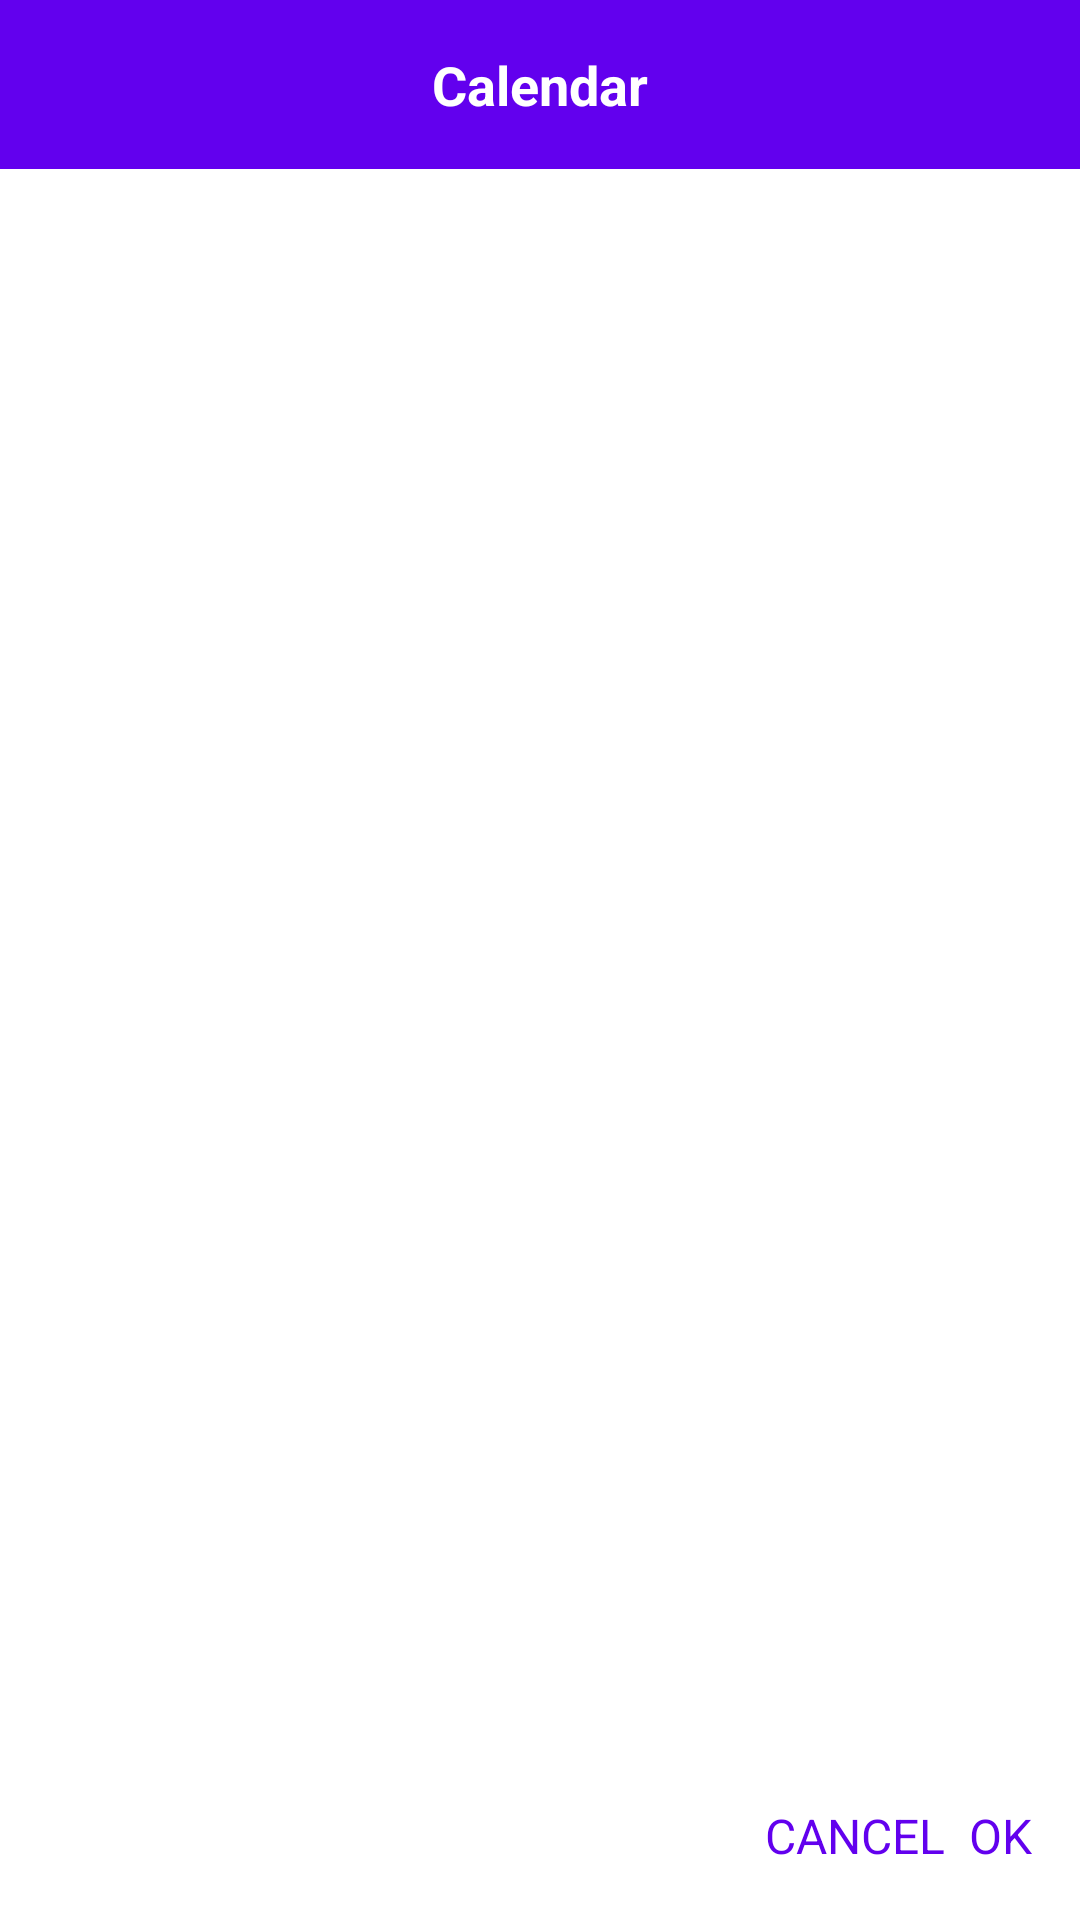

Layout XML and referenced resources for this Android screen:
<!-- AndroidManifest.xml: application theme Theme.DialogCalendar -->
<!-- res/layout/dialog_calendar.xml -->
<?xml version="1.0" encoding="utf-8"?>
<androidx.constraintlayout.widget.ConstraintLayout
    xmlns:android="http://schemas.android.com/apk/res/android"
    android:layout_width="300dp"
    android:layout_height="600dp"
    xmlns:app="http://schemas.android.com/apk/res-auto"
    android:minWidth="280dp"
    android:minHeight="460dp">

    <TextView
        android:id="@+id/tvCalendar"
        android:layout_width="match_parent"
        android:layout_height="wrap_content"
        android:text="Calendar"
        android:textColor="#ffffff"
        app:layout_constraintTop_toTopOf="parent"
        android:gravity="center"
        android:textStyle="bold"
        android:textSize="18sp"
        android:background="@color/design_default_color_primary"
        android:paddingVertical="16dp"/>

    <androidx.recyclerview.widget.RecyclerView
        android:id="@+id/rvCalendar"
        android:layout_width="match_parent"
        android:layout_height="0dp"
        android:orientation="vertical"
        app:layoutManager="androidx.recyclerview.widget.GridLayoutManager"
        app:layout_constraintTop_toBottomOf="@id/tvCalendar"
        app:spanCount="5"
        android:layout_marginBottom="8dp"
        app:layout_constraintBottom_toTopOf="@id/btnPositive"/>

    <TextView
        android:id="@+id/btnPositive"
        android:layout_width="wrap_content"
        android:layout_height="40dp"
        android:paddingEnd="8dp"
        android:textSize="16dp"
        android:text="OK"
        android:textColor="@color/design_default_color_primary"
        android:textAllCaps="true"
        app:layout_constraintEnd_toEndOf="parent"
        android:gravity="center"
        app:layout_constraintBottom_toBottomOf="parent"
        android:layout_marginEnd="8dp"
        android:layout_marginBottom="8dp"/>

    <TextView
        android:id="@+id/btnNegative"
        android:layout_width="wrap_content"
        android:layout_height="40dp"
        android:gravity="center"
        android:text="CANCEL"
        android:textAllCaps="true"
        android:textColor="@color/design_default_color_primary"
        android:textSize="16dp"
        app:layout_constraintBottom_toBottomOf="parent"
        app:layout_constraintEnd_toStartOf="@id/btnPositive"
        android:layout_marginEnd="8dp"
        android:layout_marginBottom="8dp"/>


</androidx.constraintlayout.widget.ConstraintLayout>
<!-- resources referenced by this layout -->
<resources>
  <style name="Theme.DialogCalendar" parent="Theme.MaterialComponents.DayNight.DarkActionBar">
          
          <item name="colorPrimary">@color/purple_500</item>
          <item name="colorPrimaryVariant">@color/purple_700</item>
          <item name="colorOnPrimary">@color/white</item>
          
          <item name="colorSecondary">@color/teal_200</item>
          <item name="colorSecondaryVariant">@color/teal_700</item>
          <item name="colorOnSecondary">@color/black</item>
          
          <item name="android:statusBarColor" tools:targetApi="l">?attr/colorPrimaryVariant</item>
          
      </style>
  <!-- not gathered from this repository: default colours our renderer supplied (Android Studio template values) -->
  <color name="purple_500">#FF6200EE</color>
  <color name="purple_700">#FF3700B3</color>
  <color name="teal_200">#FF03DAC5</color>
  <color name="teal_700">#FF018786</color>
  <color name="black">#FF000000</color>
  <color name="white">#FFFFFFFF</color>
</resources>
